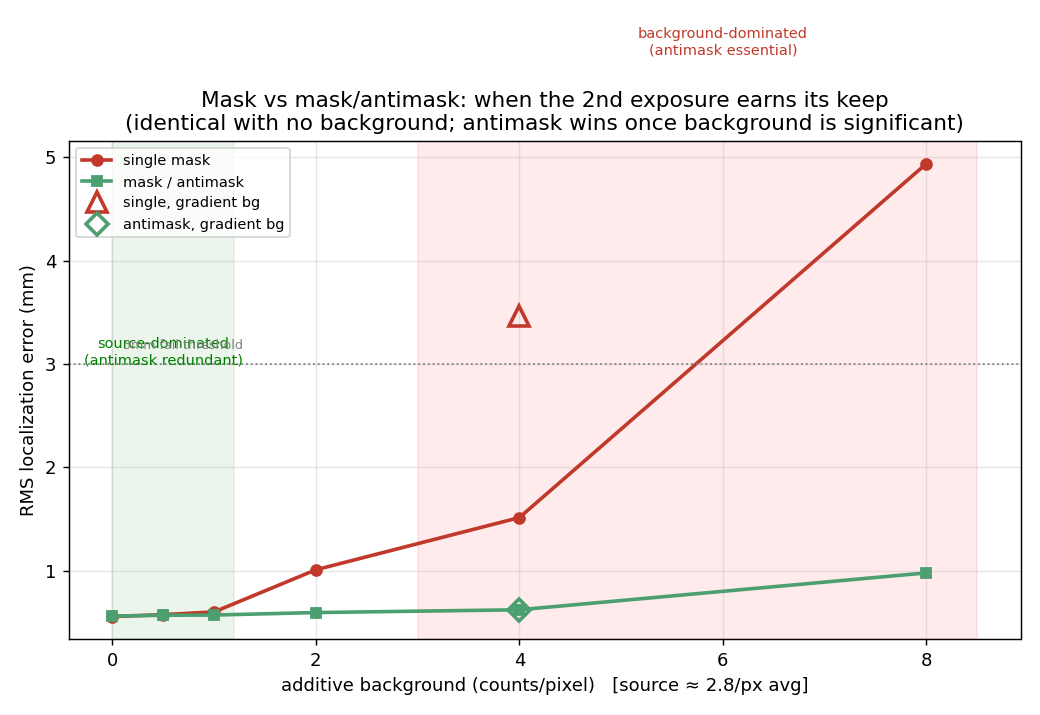

The table this chart was drawn from, first rows:
scenario, bg_per_pixel, gradient, single_rms_mm, calib_rms_mm, antimask_rms_mm, single_fail, calib_fail, antimask_fail
bg=0 (ideal), 0.00, 0.0, 0.557, 0.557, 0.562, 0.000, 0.000, 0.000
bg=0.5/px, 0.50, 0.0, 0.576, 0.564, 0.570, 0.000, 0.000, 0.000
bg=1/px, 1.00, 0.0, 0.602, 0.583, 0.572, 0.000, 0.000, 0.000
bg=2/px, 2.00, 0.0, 1.010, 0.655, 0.596, 0.005, 0.000, 0.000
bg=4/px, 4.00, 0.0, 1.515, 0.692, 0.623, 0.020, 0.000, 0.000
bg=8/px, 8.00, 0.0, 4.940, 1.002, 0.980, 0.315, 0.005, 0.005
gradient ~4, 4.00, 1.0, 3.463, 0.697, 0.617, 0.100, 0.000, 0.000
